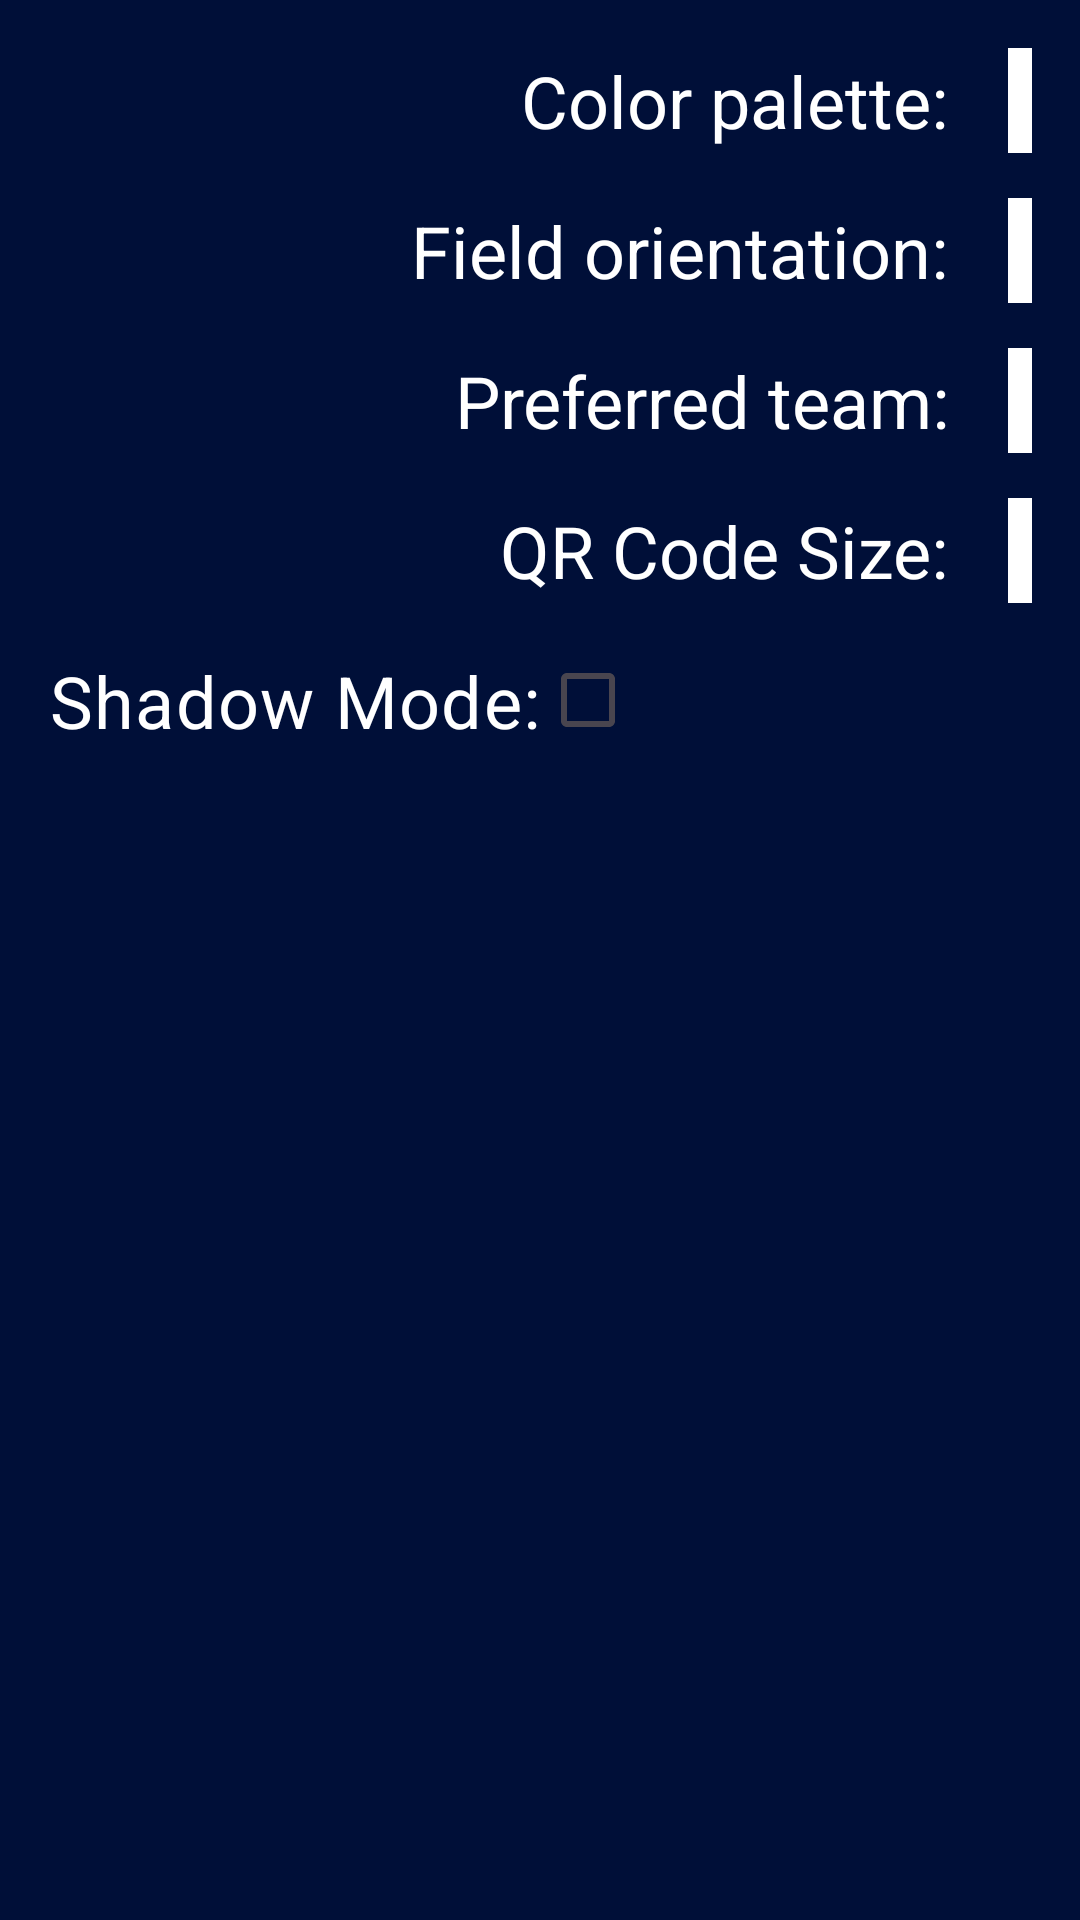

The Android layout XML behind this screen, and the referenced resources:
<!-- AndroidManifest.xml: application theme Theme.ScoutingApp -->
<!-- res/layout/fragment_settings_page2.xml -->
<?xml version="1.0" encoding="utf-8"?>
<LinearLayout xmlns:android="http://schemas.android.com/apk/res/android"
    xmlns:tools="http://schemas.android.com/tools"
    android:layout_width="match_parent"
    android:layout_height="match_parent"
    android:orientation="vertical"
    android:padding="16dp"
    android:background="@color/cpr_bkgnd">

    
    <LinearLayout
        android:layout_width="match_parent"
        android:layout_height="35dp"
        android:orientation="horizontal">
        <TextView
            android:layout_width="320dp"
            android:layout_height="match_parent"
            android:gravity="end|center"
            android:paddingEnd="20dp"
            android:textColor="@color/white"
            android:textSize="24sp"
            android:text="@string/settings_color"
            tools:ignore="RtlSymmetry" />
        <RelativeLayout
            android:layout_width="400dp"
            android:layout_height="wrap_content"
            android:layout_gravity="center_vertical">
            <Spinner
                android:id="@+id/spinner_Color"
                android:layout_width="match_parent"
                android:layout_height="match_parent"
                android:background="@color/white"
                android:paddingStart="10dp"
                tools:ignore="RtlSymmetry" />
            <ImageView
                android:layout_width="wrap_content"
                android:layout_height="match_parent"
                android:layout_alignParentEnd="true"
                android:paddingEnd="10dp"
                android:src="@drawable/cpr_drop_down_arrow"
                tools:ignore="ContentDescription" />
        </RelativeLayout>
    </LinearLayout>

    
    <LinearLayout
        android:layout_marginTop="15dp"
        android:layout_width="match_parent"
        android:layout_height="35dp"
        android:orientation="horizontal">
        <TextView
            android:layout_width="320dp"
            android:layout_height="match_parent"
            android:gravity="end|center"
            android:paddingEnd="20dp"
            android:textColor="@color/white"
            android:textSize="24sp"
            android:text="@string/settings_orientation"
            tools:ignore="RtlSymmetry" />
        <RelativeLayout
            android:layout_width="400dp"
            android:layout_height="wrap_content"
            android:layout_gravity="center_vertical">
            <Spinner
                android:id="@+id/spinner_Orientation"
                android:layout_width="match_parent"
                android:layout_height="match_parent"
                android:background="@color/white"
                android:paddingStart="10dp"
                tools:ignore="RtlSymmetry" />
            <ImageView
                android:layout_width="wrap_content"
                android:layout_height="match_parent"
                android:layout_alignParentEnd="true"
                android:paddingEnd="10dp"
                android:src="@drawable/cpr_drop_down_arrow"
                tools:ignore="ContentDescription" />
        </RelativeLayout>
    </LinearLayout>

    
    <LinearLayout
        android:layout_marginTop="15dp"
        android:layout_width="match_parent"
        android:layout_height="35dp"
        android:orientation="horizontal">
        <TextView
            android:layout_width="320dp"
            android:layout_height="match_parent"
            android:gravity="end|center"
            android:paddingEnd="20dp"
            android:textColor="@color/white"
            android:textSize="24sp"
            android:text="@string/settings_team_pref"
            tools:ignore="RtlSymmetry" />
        <RelativeLayout
            android:layout_width="400dp"
            android:layout_height="wrap_content"
            android:layout_gravity="center_vertical">
            <Spinner
                android:id="@+id/spinner_PrefTeamPos"
                android:layout_width="match_parent"
                android:layout_height="match_parent"
                android:background="@color/white"
                android:paddingStart="10dp"
                tools:ignore="RtlSymmetry" />
            <ImageView
                android:layout_width="wrap_content"
                android:layout_height="match_parent"
                android:layout_alignParentEnd="true"
                android:paddingEnd="10dp"
                android:src="@drawable/cpr_drop_down_arrow"
                tools:ignore="ContentDescription" />
        </RelativeLayout>
    </LinearLayout>

    
    <LinearLayout
        android:layout_marginTop="15dp"
        android:layout_width="match_parent"
        android:layout_height="35dp"
        android:orientation="horizontal">
        <TextView
            android:layout_width="320dp"
            android:layout_height="match_parent"
            android:gravity="end|center"
            android:paddingEnd="20dp"
            android:text="@string/settings_qr_size"
            android:textColor="@color/white"
            android:textSize="24sp"
            tools:ignore="RtlSymmetry" />
        <EditText
            android:id="@+id/edit_QRSize"
            android:layout_width="180dp"
            android:layout_height="match_parent"
            android:autofillHints="Enter size of QR code"
            android:gravity="center"
            android:inputType="number"
            android:textColor="@color/cpr_bkgnd"
            android:background="@color/white"
            android:textSize="24sp"
            tools:ignore="LabelFor" />
    </LinearLayout>

    
    <LinearLayout
        android:layout_marginTop="15dp"
        android:layout_width="match_parent"
        android:layout_height="35dp"
        android:orientation="horizontal">
        <CheckBox
            android:id="@+id/checkbox_ShadowMode"
            android:layout_width="wrap_content"
            android:layout_height="match_parent"
            android:button="@null"
            android:drawableEnd="?android:attr/listChoiceIndicatorMultiple"
            android:textColor="@color/white"
            android:gravity="end|center"
            android:textSize="24sp"
            android:text="@string/settings_shadowmode"
            android:paddingEnd="20dp"
            tools:ignore="RtlSymmetry" />
    </LinearLayout>

</LinearLayout>
<!-- resources referenced by this layout -->
<resources>
  <color name="cpr_bkgnd">#FF000F38</color>
  <color name="white">#FFFFFFFF</color>
  <!-- drawable cpr_drop_down_arrow (drawable) -->
  <vector xmlns:android="http://schemas.android.com/apk/res/android" android:height="24dp" android:tint="#000F38" android:viewportHeight="24" android:viewportWidth="24" android:width="24dp">
        
      <path android:fillColor="@android:color/white" android:pathData="M7,10l5,5 5,-5z"/>
      
  </vector>
  <string name="settings_color">Color palette:</string>
  <string name="settings_orientation">Field orientation:</string>
  <string name="settings_qr_size">QR Code Size:</string>
  <string name="settings_shadowmode">Shadow Mode:</string>
  <string name="settings_team_pref">Preferred team:</string>
  <style name="Theme.ScoutingApp" parent="Base.Theme.ScoutingApp" />
  <style name="Base.Theme.ScoutingApp" parent="Theme.Material3.DayNight.NoActionBar">
  
          
          
      </style>
</resources>
